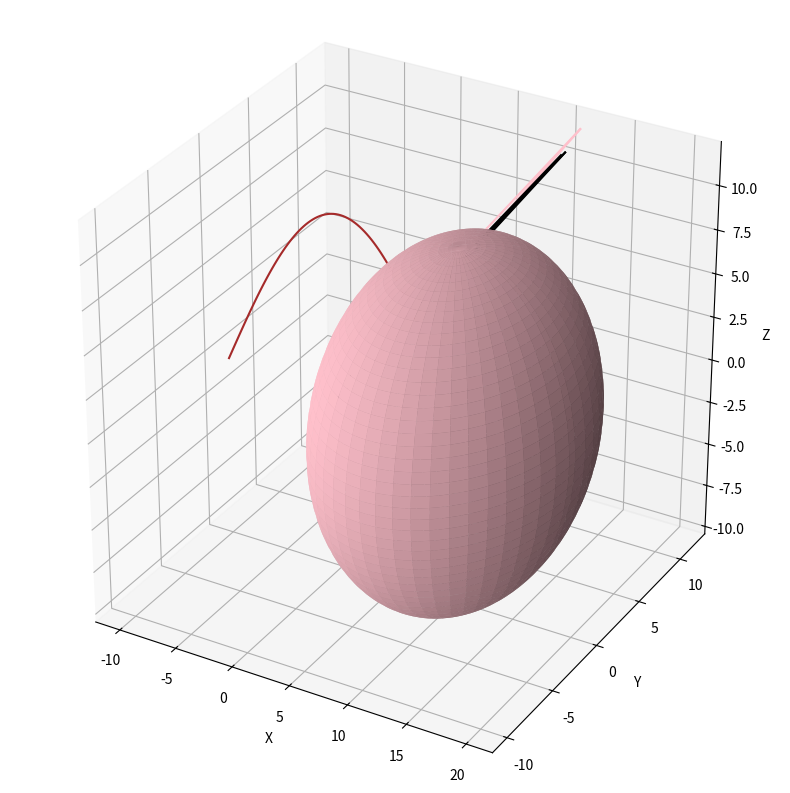

This figure's Python source:
import matplotlib.pyplot as plt
from mpl_toolkits.mplot3d import Axes3D
import numpy as np

class SphericalCow:
    def __init__(self, radius=1.0):
        self.radius = radius

    def moo(self):
        print("Moo! I am a spherical cow with a radius of", self.radius)

    def plot(self):
        fig = plt.figure(figsize=(10, 10))
        ax = fig.add_subplot(111, projection='3d')

        # Create the cow
        u = np.linspace(0, 2 * np.pi, 100)
        v = np.linspace(0, np.pi, 100)

        # Create the head
        x_head = self.radius * np.outer(np.cos(u), np.sin(v)) + self.radius
        y_head = self.radius * np.outer(np.sin(u), np.sin(v))
        z_head = self.radius * np.outer(np.ones(np.size(u)), np.cos(v))
        head_color = 'pink'
        ax.plot_surface(x_head, y_head, z_head, color=head_color)

        # Create the ears
        x_ear1, y_ear1, z_ear1 = np.array([[self.radius + 1.5, 0, 0], [self.radius + 1.5, 0.5, 0], [self.radius + 2, 0.5, 0]])
        x_ear2, y_ear2, z_ear2 = np.array([[self.radius + 1.5, 0, 0], [self.radius + 1.5, -0.5, 0], [self.radius + 2, -0.5, 0]])
        ear_color = 'pink'
        ax.plot(x_ear1, y_ear1, z_ear1, color=ear_color)
        ax.plot(x_ear2, y_ear2, z_ear2, color=ear_color)


        # Create the eyes
        x_eye1, y_eye1, z_eye1 = np.array([[self.radius + 0.7, 0.3, 0], [self.radius + 0.9, 0.5, 0], [self.radius + 0.8, 0.6, 0]])
        x_eye2, y_eye2, z_eye2 = np.array([[self.radius + 0.7, -0.3, 0], [self.radius + 0.9, -0.5, 0], [self.radius + 0.8, -0.6, 0]])
        eye_color = 'black'
        ax.plot(x_eye1, y_eye1, z_eye1, color=eye_color)
        ax.plot(x_eye2, y_eye2, z_eye2, color=eye_color)

        # Create the nose
        x_nose, y_nose, z_nose = np.array([[self.radius + 0.5, 0, 0], [self.radius + 0.7, -0.3, 0], [self.radius + 0.7, 0.3, 0]])
        nose_color = 'black'
        ax.plot(x_nose, y_nose, z_nose, color=nose_color)

        # Create the body
        x_body = np.linspace(self.radius, -self.radius, 100)
        y_body = np.zeros(100)
        z_body = self.radius * np.sin(np.linspace(0, np.pi, 100))
        body_color = 'brown'
        ax.plot(x_body, y_body, z_body, color=body_color)

        # Create the legs
        x_leg1, y_leg1, z_leg1 = np.array([[self.radius - 0.3, -0.3, 0], [self.radius - 0.3, -0.6, 0], [self.radius - 0.2, -0.6, 0]])
        x_leg2, y_leg2, z_leg2 = np.array([[self.radius - 0.3, 0.3, 0], [self.radius - 0.3, 0.6, 0], [self.radius - 0.2, 0.6, 0]])
        leg_color = 'black'
        ax.plot(x_leg1, y_leg1, z_leg1, color=leg_color)
        ax.plot(x_leg2, y_leg2, z_leg2, color=leg_color)

        # Label the axes
        ax.set_xlabel('X')
        ax.set_ylabel('Y')
        ax.set_zlabel('Z')

        # Set the aspect ratio to 'equal' and show the plot
        ax.set_box_aspect([1, 1, 1])
        plt.show()


#To create an instance of the `SphericalCow` class and plot the cow, you can use the following code:

cow_radius = 10.0
my_cow = SphericalCow(cow_radius)
my_cow.moo()
my_cow.plot()

